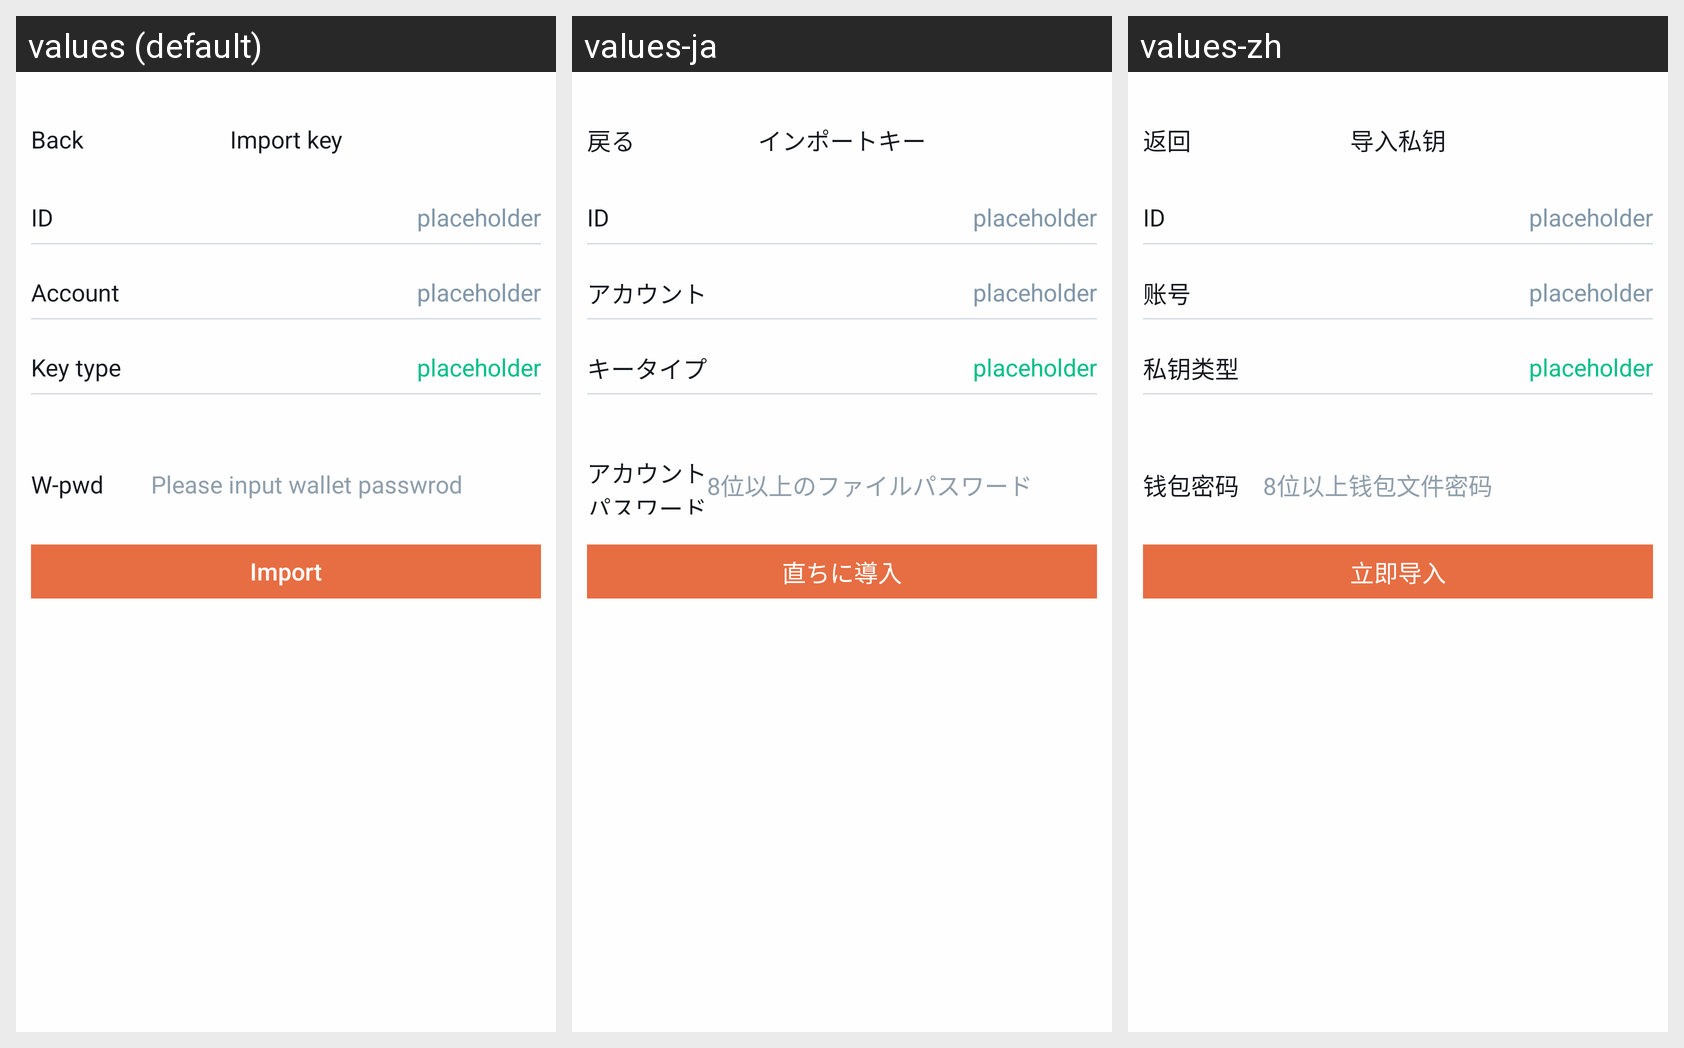

Here is an Android app screen in its default locale and in the app's own translations. Write out the translated-string differences for the strings that appear on this screen.
Android screen res/layout/activity_scan_result_private_key.xml rendered under 3 locales, left to right: values (default), values-ja, values-zh. Device: Nexus 5 (rendered at 1080×1920; each locale shown at half size, 540×960, under a caption strip naming it); theme AppTheme.
Strings drawn on this screen, with the default value and each locale's value (text and hints the layout hard-codes, and strings that could not be matched under every locale, appear in the picture but are not listed):

kBtnBack
  values: Back
  values-ja: 戻る
  values-zh: 返回

kVcTitleQrScanResultPriKey
  values: Import key
  values-ja: インポートキー
  values-zh: 导入私钥

kAccount
  values: Account
  values-ja: アカウント
  values-zh: 账号

kVcScanResultPriKeyTypeTitle
  values: Key type
  values-ja: キータイプ
  values-zh: 私钥类型

kLoginCellWalletPassword
  values: W-pwd
  values-ja: アカウントパスワード
  values-zh: 钱包密码

kLoginTipsPlaceholderWalletPassword
  values: Please input wallet passwrod
  values-ja: 8位以上のファイルパスワード
  values-zh: 8位以上钱包文件密码

kLoginBtnImportNow
  values: Import
  values-ja: 直ちに導入
  values-zh: 立即导入
